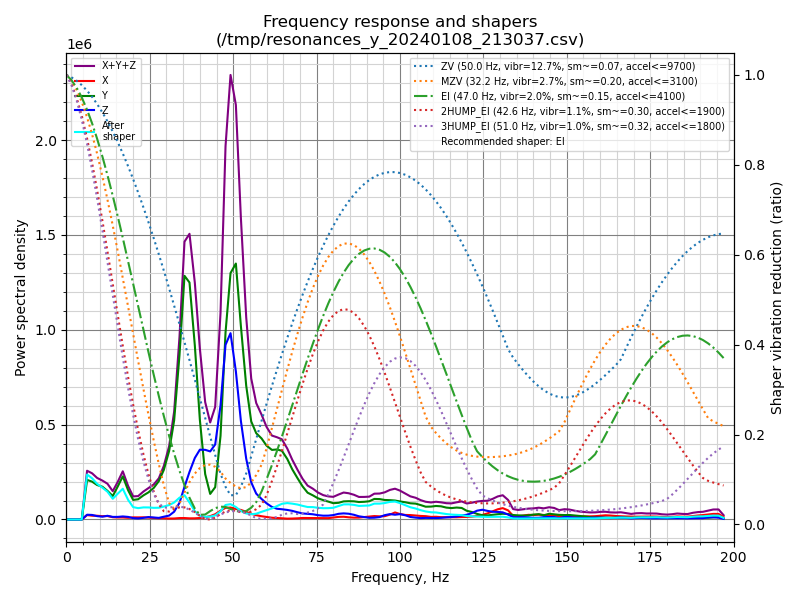

The file beside this chart, header and first rows:
freq, psd_x, psd_y, psd_z, psd_xyz
0.0, 2.416e+04, 2.162e+05, 3.003e+04, 2.704e+05
1.5, 1.175e+05, 1.054e+06, 1.585e+05, 1.330e+06
3.1, 1.478e+05, 1.253e+06, 1.891e+05, 1.590e+06
4.6, 1.945e+05, 1.118e+06, 2.340e+05, 1.547e+06
6.2, 1.466e+05, 1.314e+06, 1.584e+05, 1.619e+06
7.7, 1.557e+05, 1.556e+06, 1.872e+05, 1.899e+06
9.2, 1.836e+05, 1.690e+06, 1.650e+05, 2.038e+06
10.8, 1.905e+05, 1.882e+06, 1.616e+05, 2.234e+06
12.3, 2.249e+05, 1.872e+06, 2.423e+05, 2.339e+06
13.9, 1.667e+05, 1.732e+06, 1.914e+05, 2.090e+06
15.4, 1.638e+05, 2.702e+06, 2.125e+05, 3.079e+06
16.9, 1.827e+05, 3.863e+06, 2.729e+05, 4.319e+06
18.5, 1.646e+05, 2.864e+06, 2.539e+05, 3.282e+06
20.0, 2.265e+05, 2.074e+06, 1.471e+05, 2.447e+06
21.5, 2.391e+05, 2.304e+06, 1.190e+05, 2.662e+06
23.1, 2.670e+05, 2.951e+06, 2.004e+05, 3.419e+06
24.6, 2.402e+05, 3.533e+06, 3.181e+05, 4.091e+06
26.2, 2.066e+05, 4.386e+06, 2.738e+05, 4.867e+06
27.7, 1.809e+05, 5.619e+06, 2.339e+05, 6.033e+06
29.2, 1.857e+05, 7.653e+06, 4.302e+05, 8.269e+06
30.8, 1.521e+05, 1.117e+07, 6.354e+05, 1.196e+07
32.3, 1.720e+05, 1.692e+07, 1.330e+06, 1.843e+07
33.9, 2.580e+05, 2.945e+07, 2.993e+06, 3.271e+07
35.4, 2.719e+05, 4.559e+07, 6.110e+06, 5.198e+07
36.9, 2.252e+05, 4.621e+07, 9.277e+06, 5.571e+07
38.5, 2.421e+05, 3.538e+07, 1.252e+07, 4.814e+07
40.0, 3.214e+05, 2.109e+07, 1.475e+07, 3.616e+07
41.6, 4.954e+05, 9.980e+06, 1.531e+07, 2.579e+07
43.1, 7.698e+05, 5.822e+06, 1.550e+07, 2.209e+07
44.6, 1.245e+06, 7.608e+06, 1.767e+07, 2.652e+07
46.2, 2.154e+06, 2.041e+07, 2.784e+07, 5.041e+07
47.7, 2.929e+06, 4.711e+07, 4.400e+07, 9.404e+07
49.2, 3.106e+06, 6.403e+07, 4.841e+07, 1.155e+08
50.8, 2.835e+06, 6.866e+07, 3.973e+07, 1.112e+08
52.3, 2.638e+06, 5.348e+07, 2.724e+07, 8.335e+07
53.9, 2.188e+06, 3.807e+07, 1.730e+07, 5.756e+07
55.4, 1.676e+06, 2.869e+07, 1.088e+07, 4.125e+07
56.9, 1.289e+06, 2.592e+07, 7.773e+06, 3.498e+07
58.5, 1.003e+06, 2.503e+07, 6.339e+06, 3.238e+07
60.0, 8.170e+05, 2.339e+07, 5.120e+06, 2.933e+07
61.6, 5.735e+05, 2.263e+07, 4.086e+06, 2.729e+07
63.1, 5.044e+05, 2.332e+07, 3.581e+06, 2.741e+07
64.6, 4.121e+05, 2.343e+07, 3.495e+06, 2.734e+07
66.2, 2.993e+05, 2.116e+07, 3.346e+06, 2.481e+07
67.7, 3.397e+05, 1.794e+07, 3.086e+06, 2.136e+07
69.3, 4.308e+05, 1.506e+07, 2.640e+06, 1.813e+07
70.8, 5.651e+05, 1.237e+07, 2.261e+06, 1.520e+07
72.3, 5.572e+05, 1.023e+07, 2.150e+06, 1.294e+07
73.9, 5.674e+05, 9.400e+06, 2.036e+06, 1.200e+07
75.4, 5.804e+05, 8.447e+06, 1.723e+06, 1.075e+07
77.0, 4.880e+05, 7.854e+06, 1.548e+06, 9.890e+06
78.5, 5.571e+05, 7.415e+06, 1.597e+06, 9.568e+06
80.0, 8.245e+05, 6.881e+06, 1.858e+06, 9.563e+06
81.6, 1.123e+06, 7.192e+06, 2.448e+06, 1.076e+07
83.1, 1.203e+06, 7.935e+06, 2.682e+06, 1.182e+07
84.6, 9.766e+05, 8.171e+06, 2.573e+06, 1.172e+07
86.2, 8.440e+05, 8.259e+06, 2.141e+06, 1.124e+07
87.7, 8.783e+05, 8.077e+06, 1.470e+06, 1.043e+07
89.3, 1.154e+06, 8.339e+06, 1.147e+06, 1.064e+07
90.8, 1.402e+06, 8.740e+06, 8.104e+05, 1.095e+07
... 69 more rows
